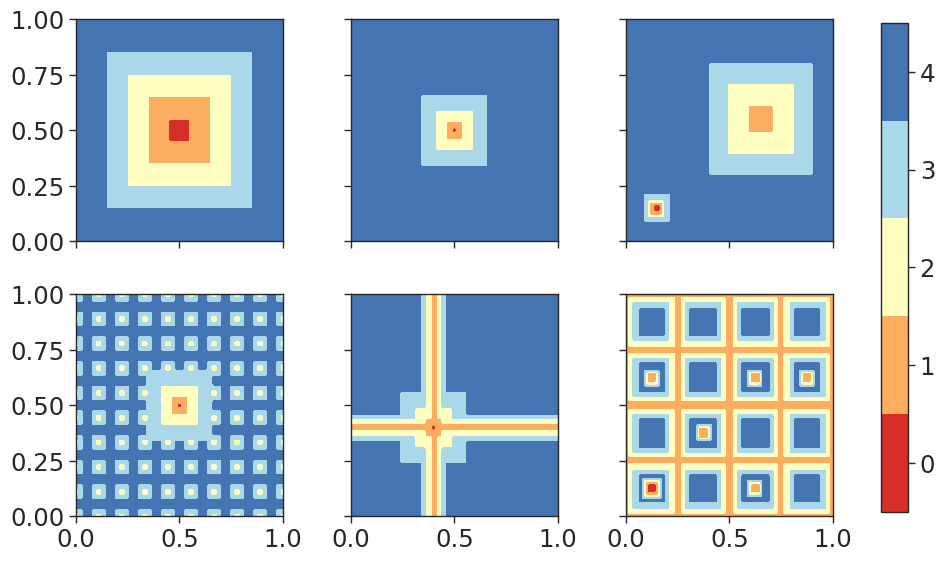

Reproduce this figure in Python.
#!/usr/bin/env python

import numpy as np 

#===================================================

def dejong(vector):
	# takes k-dimensional vector
	# continuous, convex, unimodal
	# global minimum: x_i = 0 for all i in range(k)
	vector = np.array(vector)
	# rescale onto [-5, 5]
	vector = 10 * vector - 5 
	result = np.sum(vector**2)
	return result

#===================================================

def hyper_ellipsoid(vector):
	# takes k-dimensional vector
	# continuous, convex, unimodal
	# global minimum: x_i = 0 for all i in range(k)
	# rescale onto [-5, 5]
	vector = np.array(vector)
	vector = 10 * vector - 5
	weights = np.arange(1, len(vector) + 1)
	result = 0
	for index, element in enumerate(vector):
		result += weights[index] * element**2
	return result

#===================================================

def rosenbrock_function(vector):
	# takes k-dimensional vector
	# continuous, convex, unimodal, narrow valley
	# global minimum: x_i = 0 for all i in range(k)
	# rescale onto [-2, 2]
	vector = np.array(vector)
	vector = 4 * vector - 2
	result = 0
	for index, element in enumerate(vector[:-1]):
		result += 100 * (vector[index + 1] - element**2)**2  + (1 - element)**2
	return result

#===================================================

def rastrigin_function(vector):
	# takes k-dimensional vector
	# continuous, multi-modal, regular distribution of minima
	# global minimum: x_i = 0 for all i in range(k)
	result = 10. * len(vector)
	# rescale onto [-5, 5]
	vector = 10 * np.array(vector) - 5
	for index, element in enumerate(vector):
		result += element**2 - 10 * np.cos(2 * np.pi * element)
	return result 

#===================================================

def schwefel_function(vector):
	# takes k-dimensional vector
	# continuous, multi-modal
	# global minimum far away from local minima
	# global minimum: 418.9829 * n at x_i = 420.9687
	# rescale onto [-500, 500]
	vector = 1000 * np.array(vector) - 500
	result = 0
	for index, element in enumerate(vector):
		result += - element * np.sin(np.sqrt(np.abs(element)))
	return result

#===================================================

def ackley_path_function(vector):
	# takes k-dimensional vector
	# continuous, multi-model
	# global minimum: x_i = 0 
	# rescale onto [-32, 32]
	vector = 64 * np.array(vector) - 32
	a = 20.
	b = 0.2
	c = 2 * np.pi
	n = float(len(vector))
	vector = np.array(vector)
	result = - a * np.exp( - b * np.sqrt(np.sum(vector**2) / n ) ) - np.exp( np.sum(np.cos(c * vector)) / n ) + a + np.exp(1.)
	return result

#===================================================

def linear_funnel(vector):
	# takes k-dimensional vector
	vector = np.array(vector)
	vector = 10 * vector - 5
	bounds = [0.5, 1.5, 2.5, 3.5, 4.5]
	result = 5
	for bound in bounds[::-1]:
		if np.amax(np.abs(vector)) < bound:
			result -= 1
	result = np.amin([4, result])
	return result


def narrow_funnel(vector):
	# takes k-dimensional vector
	vector = np.array(vector)
	vector = 100 * vector - 50
	bounds = [1.0, 2.0, 3.0, 4.0, 5.0]
	bounds = np.array(bounds)**2
	result = 5
	for bound in bounds[::-1]:
		if np.amax(np.abs(vector)) < bound:
			result -= 1
	result = np.amin([4, result])
	return result


def discrete_ackley(vector):
	# takes k-dimensional vector
	vector = np.array(vector)
	vector = 100 * vector - 50
	bounds = [1.0, 2.0, 3.0, 4.0, 5.0]
	bounds = np.array(bounds)**2
	result = 5
	for bound in bounds[::-1]:
		if np.amax(np.abs(vector)) < bound:
			result -= 1
	bounds = [1.25, 2.0, 2.5]
	bounds = np.array(bounds)**2

	domain = np.linspace(-50, 50, 10)
	dx = domain[1] - domain[0]
	imaged = np.array([np.amin(np.abs(element - domain)) for element in vector]) 
	new_res = 5
	for bound in bounds[::-1]:
		if np.amax(np.abs(imaged)) < bound:
			new_res -= 1
		result = np.amin([result, new_res])
	result = np.amin([4, result])
	return result



def discrete_michalewicz(vector):
	vector = np.array(vector)
	vector = 100 * vector - 40

	bounds = [1.0, 2.0, 3.0, 4.0, 5.0]
	bounds = np.array(bounds)**2
	result = 5
	for bound in bounds[::-1]:
		if np.amax(np.abs(vector)) < bound:
			result -= 1
	bounds = [1.25, 2.0, 2.5, 3.0]
	bounds = np.array(bounds)**2
	new_res = 5
	for bound in bounds[::-1]:
		if np.amin(np.abs(vector)) < bound:
			new_res -= 1
	result = np.amin([result, new_res, 4])
	return result



def double_well(vector):
	vector = np.array(vector)
	vector = 100 * vector - 15

	bounds = [1.25, 1.75, 2.0, 2.5, 2.75]
	bounds = np.array(bounds)**2
	result = 5
	for bound in bounds[::-1]:
		if np.amax(np.abs(vector)) < bound:
			result -= 1

	vector -= 50
	vector[0] += 10
	bounds = [2.5, 4.0, 5.0, 6.5]
	bounds = np.array(bounds)**2
	new_res = 5
	for bound in bounds[::-1]:
		if np.amax(np.abs(vector)) < bound:
			new_res -= 1

	result = np.amin([result, 4, new_res])
	return result



def discrete_valleys(vector):
	vector = np.array(vector)
	vector = 100 * vector - 50
	result = 5

	vector = vector - 50
	bounds = [1.25, 2.0, 2.5, 3.0]
	bounds = np.array(bounds)**2
	new_res = 5
	for bound in bounds[::-1]:
		if np.amin(np.abs(vector)) < bound:
			new_res -= 1
	result = np.amin([result, new_res, 4])

	vector = vector + 25
	bounds = [1.25, 2.0, 2.5, 3.0]
	bounds = np.array(bounds)**2
	new_res = 5
	for bound in bounds[::-1]:
		if np.amin(np.abs(vector)) < bound:
			new_res -= 1
	result = np.amin([result, new_res, 4])

	vector = vector + 25
	bounds = [1.25, 2.0, 2.5, 3.0]
	bounds = np.array(bounds)**2
	new_res = 5
	for bound in bounds[::-1]:
		if np.amin(np.abs(vector)) < bound:
			new_res -= 1
	result = np.amin([result, new_res, 4])

	vector = vector + 25
	bounds = [1.25, 2.0, 2.5, 3.0]
	bounds = np.array(bounds)**2
	new_res = 5
	for bound in bounds[::-1]:
		if np.amin(np.abs(vector)) < bound:
			new_res -= 1
	result = np.amin([result, new_res, 4])

	vector = vector + 25
	bounds = [1.25, 2.0, 2.5, 3.0]
	bounds = np.array(bounds)**2
	new_res = 5
	for bound in bounds[::-1]:
		if np.amin(np.abs(vector)) < bound:
			new_res -= 1
	result = np.amin([result, new_res, 4])


	vector = vector - 12.5
	bounds = [1.25, 1.5, 1.75, 2.0, 2.25]
	bounds = np.array(bounds)**2
	for bound in bounds[::-1]:
		if np.amax(np.abs(vector)) < bound:
			result -= 1

	vector[1] -= 50.
	bounds = [1.5, 1.75, 2.0]
	bounds = np.array(bounds)**2
	for bound in bounds[::-1]:
		if np.amax(np.abs(vector)) < bound:
			result -= 1

	vector[0] -= 50.
	bounds = [1.5, 1.75, 2.0]
	bounds = np.array(bounds)**2
	for bound in bounds[::-1]:
		if np.amax(np.abs(vector)) < bound:
			result -= 1

	vector[1] -= 25.
	bounds = [1.5, 1.75, 2.0]
	bounds = np.array(bounds)**2
	for bound in bounds[::-1]:
		if np.amax(np.abs(vector)) < bound:
			result -= 1

	vector[1] += 75.
	bounds = [1.5, 1.75, 2.0]
	bounds = np.array(bounds)**2
	for bound in bounds[::-1]:
		if np.amax(np.abs(vector)) < bound:
			result -= 1

	vector[1] -= 25.
	vector[0] += 25.
	bounds = [1.5, 1.75, 2.0]
	bounds = np.array(bounds)**2
	for bound in bounds[::-1]:
		if np.amax(np.abs(vector)) < bound:
			result -= 1

	if result < 0:
		result = 0
	return result

#======================================================

if __name__ == '__main__':

	import matplotlib.pyplot as plt
	import seaborn as sns
	import matplotlib.cm as cm
	sns.set_context('paper', font_scale = 2.0, rc = {'lines.linewidth': 3})
	sns.set_style('ticks')

	fig = plt.figure(figsize = (9, 6))
	ax0 = plt.subplot2grid((2, 3), (0, 0))
	ax1 = plt.subplot2grid((2, 3), (0, 1))
	ax2 = plt.subplot2grid((2, 3), (0, 2))
	ax3 = plt.subplot2grid((2, 3), (1, 0))
	ax4 = plt.subplot2grid((2, 3), (1, 1))
	ax5 = plt.subplot2grid((2, 3), (1, 2))
	axs = [ax0, ax1, ax2, ax3, ax4, ax5]

	plt.setp(ax1.get_yticklabels(), visible = False)
	plt.setp(ax2.get_yticklabels(), visible = False)
	plt.setp(ax4.get_yticklabels(), visible = False)
	plt.setp(ax5.get_yticklabels(), visible = False)
	plt.setp(ax0.get_xticklabels(), visible = False)
	plt.setp(ax1.get_xticklabels(), visible = False)
	plt.setp(ax2.get_xticklabels(), visible = False)

	losses = [linear_funnel, narrow_funnel, double_well, discrete_ackley, discrete_michalewicz, discrete_valleys]

	for loss_index, loss in enumerate(losses):
		domain = np.linspace(0, 1, 100)

		X, Y = np.meshgrid(domain, domain)
		Z = np.zeros((len(domain), len(domain)))
		for x_index, x in enumerate(domain):
			for y_index, y in enumerate(domain):
				value = loss([x, y])
				Z[x_index, y_index] = value

		levels = np.linspace(-0.5, 4.5, 6)

		pc = axs[loss_index].contourf(X, Y, Z, cmap = cm.RdYlBu, levels = levels)
		
	cbaxes = fig.add_axes([1.0, 0.115, 0.03, 0.815]) 
	cbar = plt.colorbar(pc, cax = cbaxes)
	cbar.set_ticks(range(5))
	cbar.set_ticklabels(range(5))

	plt.tight_layout()
	plt.savefig('discrete_loss_functions.png', bbox_inches = 'tight')
	plt.show()
